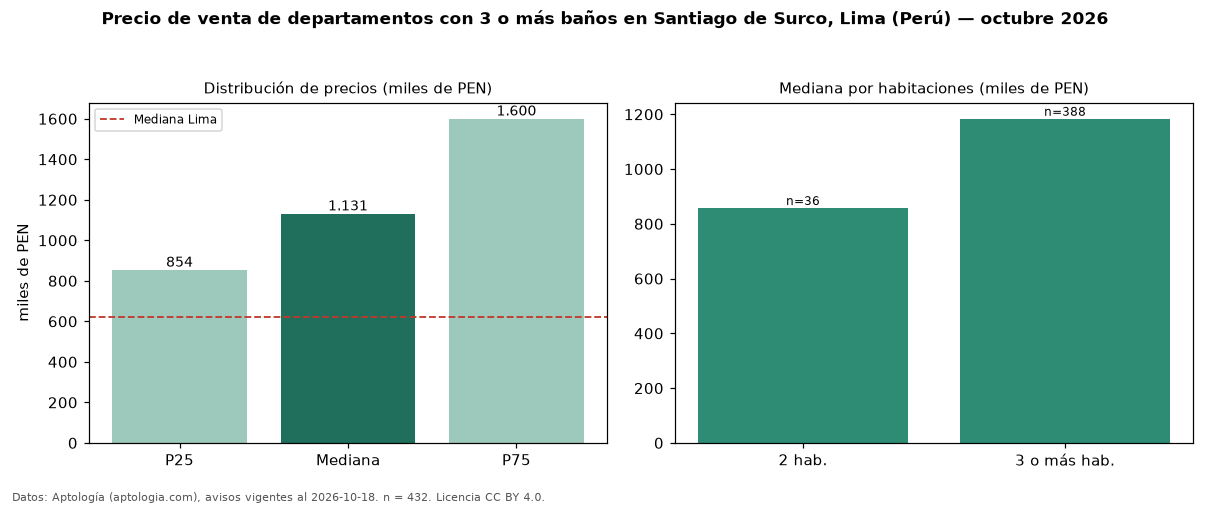

Source data for this figure (header and first rows):
seccion, metrica, valor, moneda, n
filtro, ban3, con 3 o más baños, , 432
precio, p25, 853636, PEN, 432
precio, mediana, 1131465, PEN, 432
precio, p75, 1600000, PEN, 432
precio, minimo, 399999, PEN, 432
precio, maximo, 4180000, PEN, 432
m2, mediana_precio_m2, 6438, PEN, 429
m2, area_mediana_m2, 184.5, m2, 429
admin, mediana_admin_mes, 250.0, PEN, 25
banos, mediana_banos, 3.0, , 
parqueadero, pct_con_parqueadero, 100.0, %, 383
habitaciones, 2, 857743, PEN, 36
habitaciones, 3+, 1183660, PEN, 388
ciudad, mediana_ciudad_referencia, 621600, PEN, 
ciudad, mediana_m2_ciudad, 7343, PEN, 
fuente, fecha_datos, 2026-10-18, , 
fuente, atribucion, https://www.aptologia.com/pe/venta/lima/…, , 
fuente, licencia, CC BY 4.0, , 
